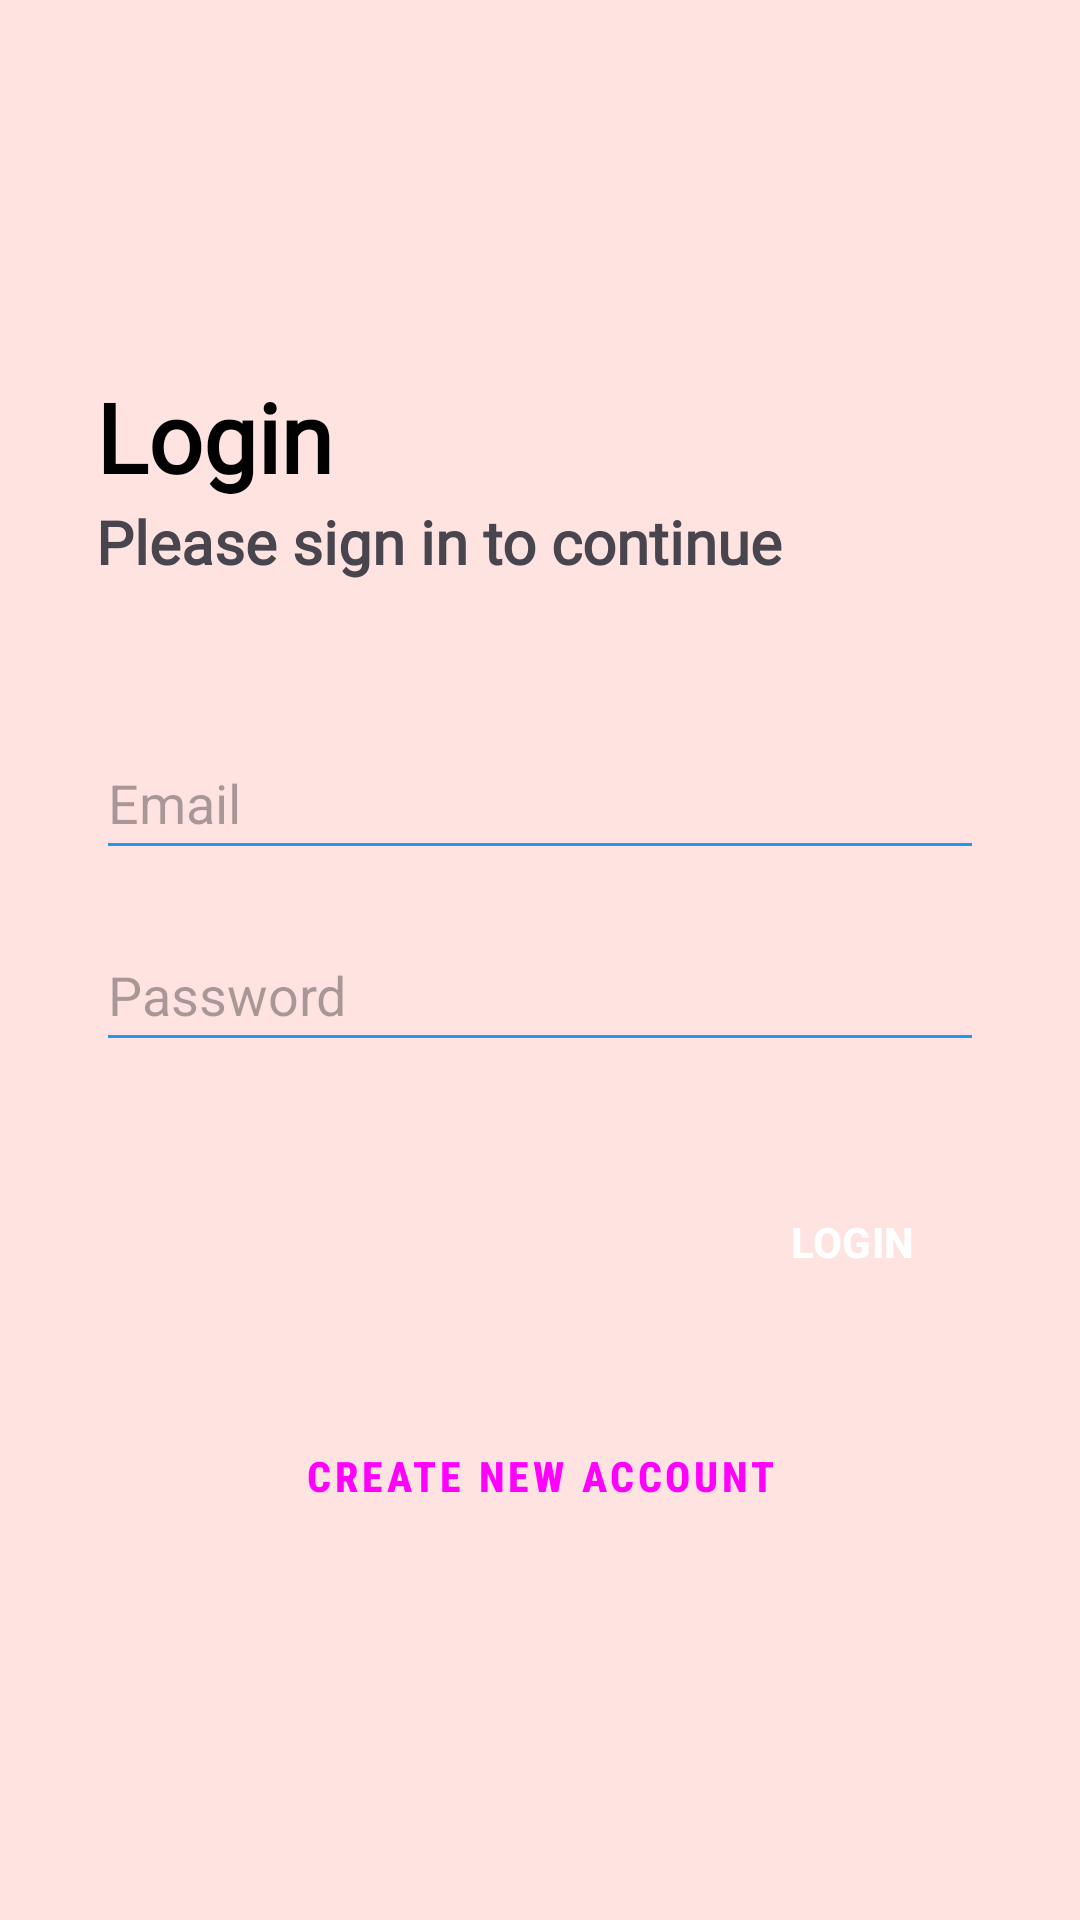

Produce the Android XML layout that renders to this screen, including the resource entries it uses.
<!-- AndroidManifest.xml: application theme Theme.Location -->
<!-- res/layout/activity_login.xml -->
<?xml version="1.0" encoding="utf-8"?>
<LinearLayout xmlns:android="http://schemas.android.com/apk/res/android"
    android:layout_width="match_parent"
    android:layout_height="match_parent"
    android:orientation="vertical"
    android:gravity="center"
    android:padding="16dp"
    android:background="#FFE3E1">


    <TextView
        android:layout_width="match_parent"
        android:layout_height="wrap_content"
        android:layout_marginLeft="16dp"
        android:layout_marginRight="16dp"
        android:text="Login"
        android:fontFamily="@font/poppins_semibold"
        android:textColor="@color/black"
        android:textSize="32sp"
        android:textStyle="bold" />

    <TextView
        android:layout_width="match_parent"
        android:layout_height="wrap_content"
        android:layout_marginLeft="16dp"
        android:layout_marginRight="16dp"
        android:fontFamily="@font/poppins_semibold"
        android:text="Please sign in to continue"
        android:textSize="20sp"
        android:textStyle="bold" />

    <EditText
        android:id="@+id/editTextEmail"
        android:layout_width="match_parent"
        android:layout_height="wrap_content"
        android:hint="Email"
        android:inputType="textEmailAddress"
        android:minHeight="48dp"
        android:layout_marginTop="48dp"
        android:layout_marginLeft="16dp"
        android:layout_marginRight="16dp"
        android:backgroundTint="@color/colorPrimary"
        />

    
    <EditText
        android:id="@+id/editTextPassword"
        android:layout_width="match_parent"
        android:layout_height="wrap_content"
        android:hint="Password"
        android:inputType="textPassword"
        android:minHeight="48dp"
        android:layout_margin="16dp"
        android:backgroundTint="@color/colorPrimary"
        />



    
    <Button
        android:id="@+id/btnLogin"
        style="?attr/materialButtonOutlinedStyle"
        android:layout_width="wrap_content"
        android:layout_height="wrap_content"
        android:layout_gravity="right"
        android:layout_marginTop="20dp"
        android:layout_marginRight="16dp"
        android:backgroundTint="#4285F4"
        android:textColor="@color/white"
        android:padding="12dp"
        android:text="LOGIN"
        android:textStyle="bold" />

    <Button
        android:id="@+id/btnCreateAccount"
        style="@style/Widget.MaterialComponents.Button.TextButton"
        android:layout_width="wrap_content"
        android:layout_height="wrap_content"
        android:fontFamily="sans-serif-condensed-medium"
        android:textStyle="bold"
        android:layout_gravity="center_horizontal"
        android:layout_marginTop="30dp"
        android:text="Create New Account" />

</LinearLayout>
<!-- resources referenced by this layout -->
<resources>
  <color name="black">#FF000000</color>
  <color name="colorPrimary">#2196F3</color>
  <color name="white">#FFFFFFFF</color>
  <style name="Theme.Location" parent="Base.Theme.Location" />
  <style name="Base.Theme.Location" parent="Theme.Material3.DayNight.NoActionBar">
          
          <item name="colorPrimary">@color/my_light_primary</item>
      </style>
  <color name="my_light_primary">#FF00FF</color>
</resources>
